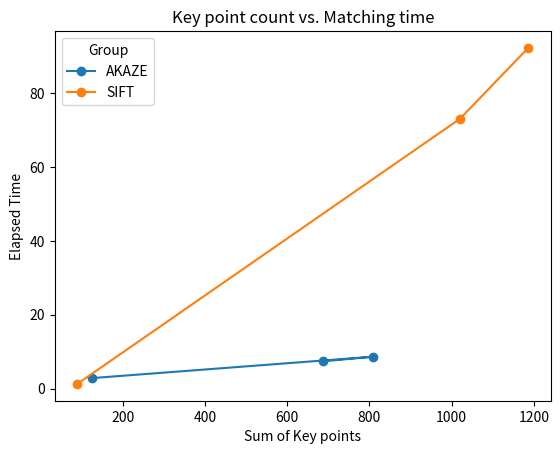

Recreate this plot in Python.
import pandas as pd
import matplotlib.pyplot as plt

df = pd.DataFrame({              #    |   
    "x": [ 90, 126, 1020, 808, 1186, 686],
    "y": [1.2653, 2.8425 ,73.0941, 8.6341, 92.2921, 7.3694],
    "group": ["SIFT", "AKAZE", "SIFT", "AKAZE", "SIFT", "AKAZE"]
})

# 1.2653, 2.8425 ,73.0941, 8.6341, 92.2921, 7.3694,
# "SIFT", "AKAZE", "SIFT", "AKAZE", "SIFT", "AKAZE", 90, 126, 1020, 808, 1186, 686





# Plot scatter, coloring by group
groups = df.groupby("group")

for name, group in groups:
    plt.plot(group["x"], group["y"], marker="o", label=name)

plt.xlabel("Sum of Key points")
plt.ylabel("Elapsed Time")
plt.title("Key point count vs. Matching time")
plt.legend(title="Group")
plt.savefig("scatter_plot.png")
plt.show()
